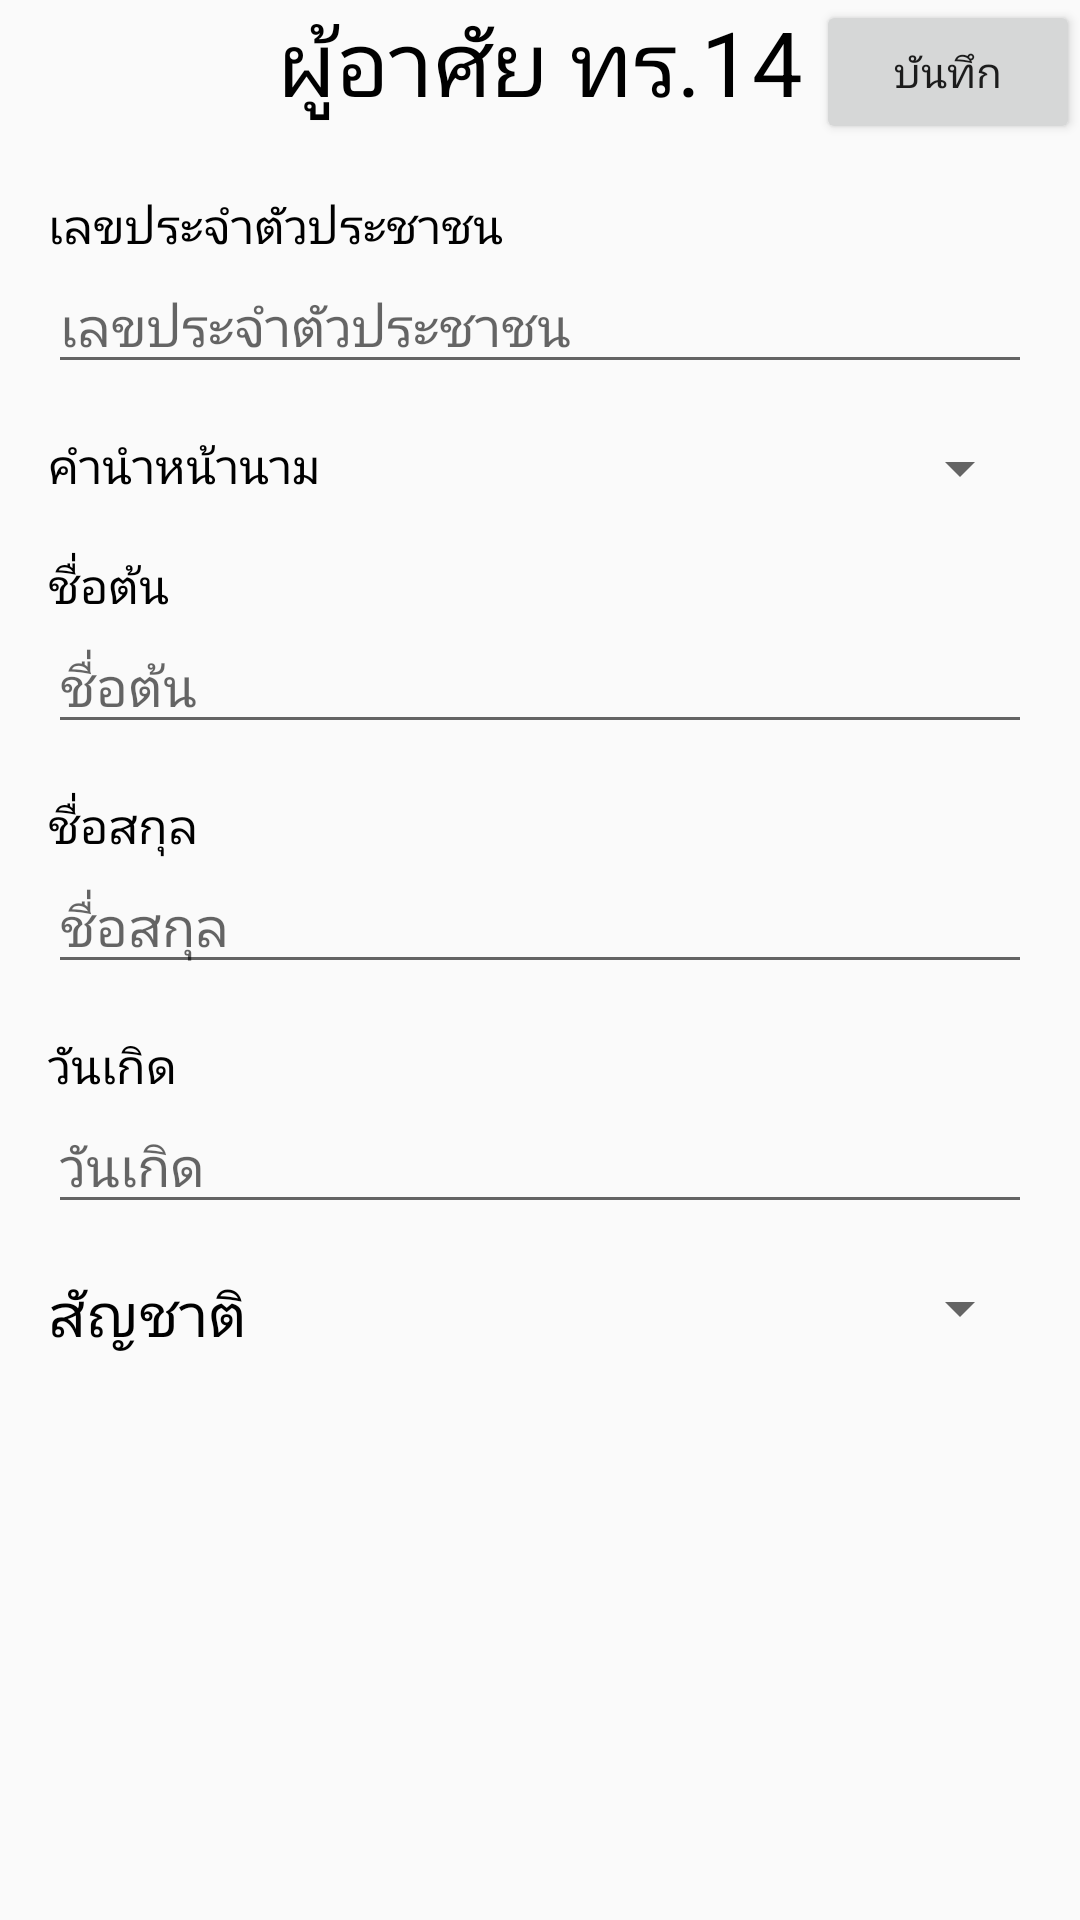

The Android layout XML behind this screen, and the referenced resources:
<!-- AndroidManifest.xml: application theme AppTheme -->
<!-- res/layout/activity_tr14_dweller_form.xml -->
<?xml version="1.0" encoding="utf-8"?>
<LinearLayout xmlns:android="http://schemas.android.com/apk/res/android"
    xmlns:app="http://schemas.android.com/apk/res-auto"
    xmlns:tools="http://schemas.android.com/tools"
    android:layout_width="match_parent"
    android:layout_height="match_parent"
    android:orientation="vertical"
    tools:context="com.example.jujiiz.mis.controllers.TR14DwellerFormActivity">

    <RelativeLayout
        android:layout_width="match_parent"
        android:layout_height="wrap_content"
        android:paddingBottom="8dp">

        <TextView
            android:layout_width="wrap_content"
            android:layout_height="wrap_content"
            android:layout_centerHorizontal="true"
            android:text="ผู้อาศัย ทร.14"
            android:textAlignment="center"
            android:textColor="#000"
            android:textSize="30dp" />

        <Button
            android:id="@+id/btnSavingData"
            android:layout_width="wrap_content"
            android:layout_height="wrap_content"
            android:layout_alignParentRight="true"
            android:text="บันทึก" />
    </RelativeLayout>

    <ScrollView
        android:layout_width="match_parent"
        android:layout_height="wrap_content"
        android:paddingBottom="8dp"
        android:paddingTop="8dp">

        <LinearLayout
            android:layout_width="match_parent"
            android:layout_height="wrap_content"
            android:orientation="vertical"
            android:paddingLeft="16dp"
            android:paddingRight="16dp">

            <TextView
                android:layout_width="wrap_content"
                android:layout_height="wrap_content"
                android:text="เลขประจำตัวประชาชน"
                android:textColor="#000"
                android:textSize="16dp" />

            <EditText
                android:id="@+id/etDwellerPersonalID"
                android:layout_width="match_parent"
                android:layout_height="wrap_content"
                android:layout_marginBottom="16dp"
                android:hint="เลขประจำตัวประชาชน"
                android:inputType="number" />

            <LinearLayout
                android:layout_width="match_parent"
                android:layout_height="wrap_content"
                android:orientation="horizontal">

                <TextView
                    android:layout_width="wrap_content"
                    android:layout_height="wrap_content"
                    android:text="คำนำหน้านาม"
                    android:textColor="#000"
                    android:textSize="16dp" />

                <Spinner
                    android:id="@+id/spPrefix"
                    android:layout_width="match_parent"
                    android:layout_height="wrap_content"
                    android:layout_marginBottom="16dp" />
            </LinearLayout>

            <TextView
                android:layout_width="wrap_content"
                android:layout_height="wrap_content"
                android:text="ชื่อต้น"
                android:textColor="#000"
                android:textSize="16dp" />

            <EditText
                android:id="@+id/etDwellerFirstName"
                android:layout_width="match_parent"
                android:layout_height="wrap_content"
                android:layout_marginBottom="16dp"
                android:hint="ชื่อต้น"
                android:inputType="text" />

            <TextView
                android:layout_width="wrap_content"
                android:layout_height="wrap_content"
                android:text="ชื่อสกุล"
                android:textColor="#000"
                android:textSize="16dp" />

            <EditText
                android:id="@+id/etDwellerLastName"
                android:layout_width="match_parent"
                android:layout_height="wrap_content"
                android:layout_marginBottom="16dp"
                android:hint="ชื่อสกุล"
                android:inputType="text" />

            <TextView
                android:layout_width="wrap_content"
                android:layout_height="wrap_content"
                android:text="วันเกิด"
                android:textColor="#000"
                android:textSize="16dp" />

            <EditText
                android:id="@+id/etDwellerBirtDate"
                android:layout_width="match_parent"
                android:layout_height="wrap_content"
                android:layout_marginBottom="16dp"
                android:hint="วันเกิด"
                android:inputType="date" />

            <LinearLayout
                android:layout_width="match_parent"
                android:layout_height="wrap_content"
                android:orientation="horizontal">

                <LinearLayout
                    android:layout_width="match_parent"
                    android:layout_height="wrap_content"
                    android:orientation="horizontal"
                    android:weightSum="3">

                    <TextView
                        android:layout_width="0dp"
                        android:layout_height="wrap_content"
                        android:layout_weight="1"
                        android:text="สัญชาติ"
                        android:textColor="#000"
                        android:textSize="20dp" />

                    <Spinner
                        android:id="@+id/spNationality"
                        android:layout_width="0dp"
                        android:layout_height="wrap_content"
                        android:layout_weight="2"></Spinner>
                </LinearLayout>
            </LinearLayout>

            <LinearLayout
                android:id="@+id/loNationality"
                android:layout_width="match_parent"
                android:layout_height="wrap_content"
                android:orientation="vertical"
                android:paddingLeft="16dp"
                android:paddingRight="16dp"
                android:visibility="gone">

                <EditText
                    android:id="@+id/etNationality"
                    android:layout_width="match_parent"
                    android:layout_height="wrap_content"
                    android:layout_marginBottom="16dp"
                    android:hint="ระบุสัญชาติ"
                    android:inputType="text" />
            </LinearLayout>


        </LinearLayout>
    </ScrollView>

</LinearLayout>
<!-- resources referenced by this layout -->
<resources>
  <style name="AppTheme" parent="Theme.AppCompat.Light.NoActionBar">
          
          <item name="colorPrimary">@color/colorPrimary</item>
          <item name="colorPrimaryDark">@color/colorPrimaryDark</item>
          <item name="colorAccent">@color/colorAccent</item>
      </style>
  <color name="colorPrimary">#0e8a96</color>
  <color name="colorPrimaryDark">#000000</color>
  <color name="colorAccent">#FF4081</color>
</resources>
